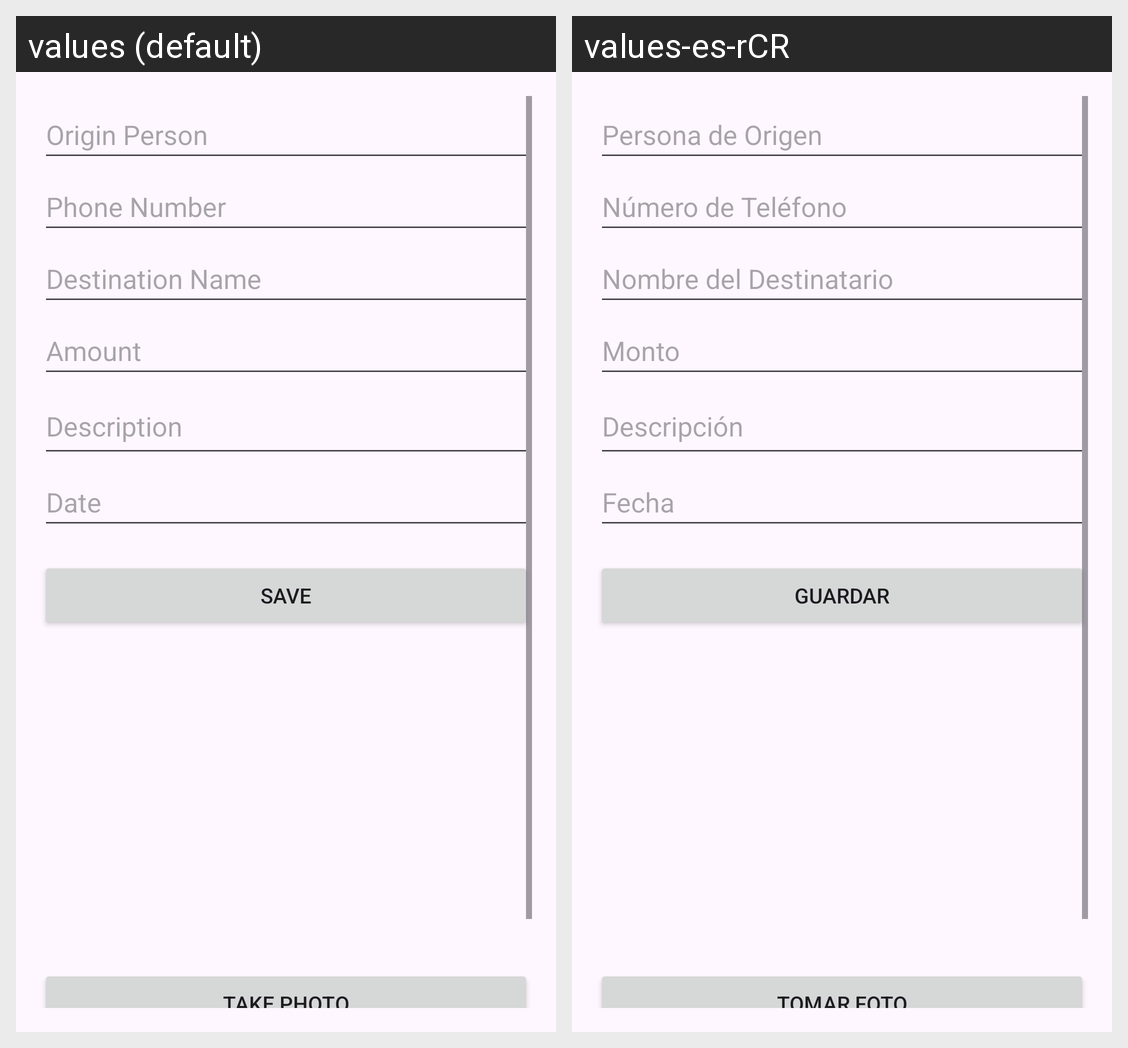

The same Android screen rendered under two of its app's locales, left to right. List the strings drawn on it with the default value and each locale's translation.
Android screen res/layout/activity_sin_crud.xml rendered under 2 locales, left to right: values (default), values-es-rCR. Device: Nexus 5 (rendered at 1080×1920; each locale shown at half size, 540×960, under a caption strip naming it); theme Theme.ExamenI.
Strings drawn on this screen, with the default value and each locale's value (text and hints the layout hard-codes, and strings that could not be matched under every locale, appear in the picture but are not listed):

sin_hint_origin_person
  values: Origin Person
  values-es-rCR: Persona de Origen

sin_hint_phone_number
  values: Phone Number
  values-es-rCR: Número de Teléfono

sin_hint_destination_name
  values: Destination Name
  values-es-rCR: Nombre del Destinatario

sin_hint_amount
  values: Amount
  values-es-rCR: Monto

sin_hint_description
  values: Description
  values-es-rCR: Descripción

sin_hint_date_time
  values: Date
  values-es-rCR: Fecha

sin_save
  values: Save
  values-es-rCR: Guardar

sin_take_photo
  values: Take Photo
  values-es-rCR: Tomar Foto
